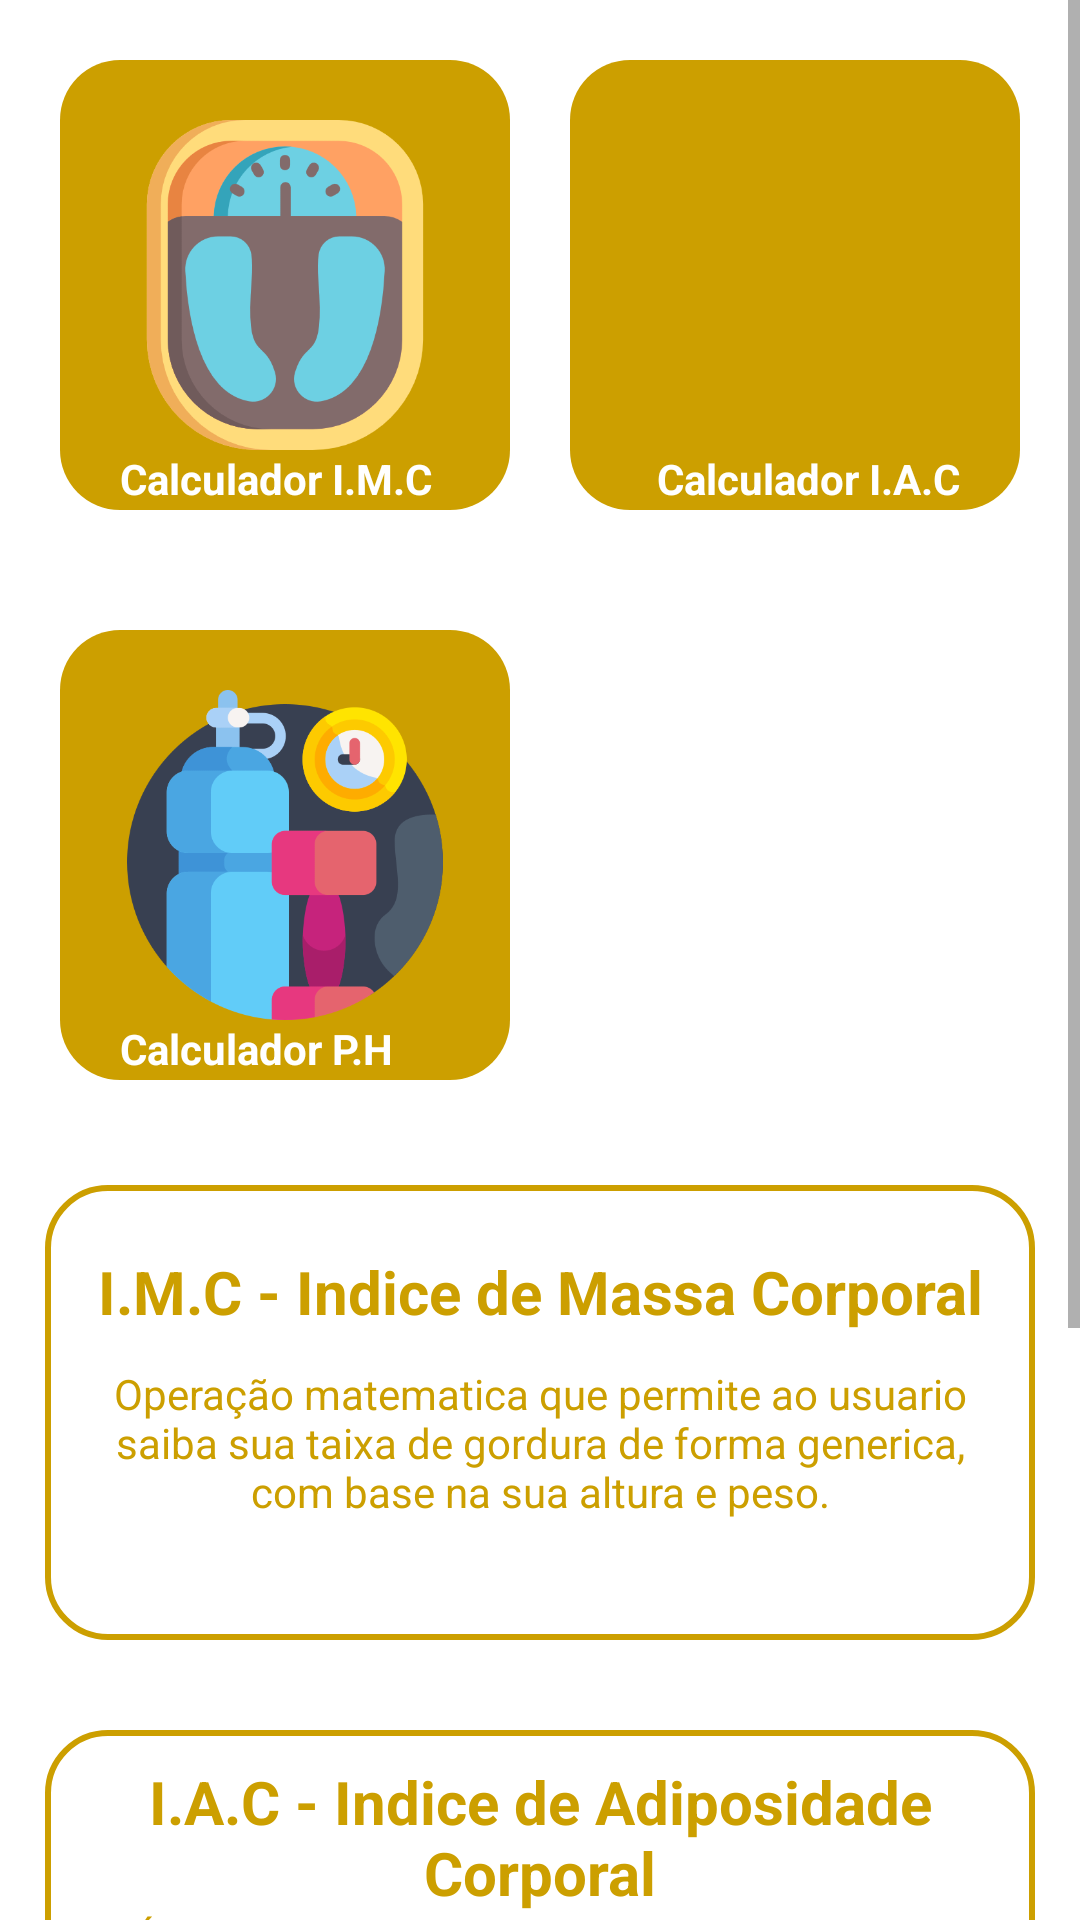

Layout XML and referenced resources for this Android screen:
<!-- AndroidManifest.xml: application theme Theme.VitalApp -->
<!-- res/layout/fragment_second.xml -->
<?xml version="1.0" encoding="utf-8"?>
<androidx.constraintlayout.widget.ConstraintLayout xmlns:android="http://schemas.android.com/apk/res/android"
    xmlns:app="http://schemas.android.com/apk/res-auto"
    xmlns:tools="http://schemas.android.com/tools"
    android:layout_width="match_parent"
    android:layout_height="match_parent"
    tools:context=".SecondFragment">

    <ScrollView
        android:layout_width="match_parent"
        android:layout_height="match_parent">

        <LinearLayout
            android:layout_width="match_parent"
            android:layout_height="match_parent"
            android:orientation="vertical">

            <LinearLayout
                android:layout_width="match_parent"
                android:layout_height="match_parent"
                android:orientation="horizontal"
                android:padding="20dp"
                >

                <FrameLayout
                    android:id="@+id/CalcIMC"
                    android:layout_width="150dp"
                    android:layout_height="150dp">

                    <ImageButton
                        android:id="@+id/imcButton"
                        android:layout_width="150dp"
                        android:layout_height="150dp"
                        android:background="@drawable/rounded_corner_20dp"
                        android:padding="20dp"
                        android:scaleType="centerCrop"
                        android:src="@drawable/imc" />

                    <TextView
                        android:id="@+id/imcText"
                        android:layout_width="wrap_content"
                        android:layout_height="wrap_content"
                        android:layout_marginLeft="20dp"
                        android:layout_marginTop="130dp"
                        android:text="Calculador I.M.C"
                        android:textColor="#FFFFFF"
                        android:textStyle="bold"
                        tools:ignore="MissingConstraints" />
                </FrameLayout>

                <FrameLayout
                    android:id="@+id/CalcIAC"
                    android:layout_width="0dp"
                    android:layout_height="match_parent"
                    android:layout_weight="1">

                    <ImageButton
                        android:id="@+id/iacButton"
                        android:layout_width="150dp"
                        android:layout_height="150dp"
                        android:background="@drawable/rounded_corner_20dp"
                        android:padding="20dp"
                        android:scaleType="centerCrop"
                        android:src="@drawable/iac"
                        android:layout_gravity="end"/>

                    <TextView
                        android:id="@+id/iacText"
                        android:layout_width="wrap_content"
                        android:layout_height="wrap_content"
                        android:layout_marginTop="130dp"
                        android:layout_gravity="end"
                        android:layout_marginRight="20dp"
                        android:text="Calculador I.A.C"
                        android:textColor="#FFFFFF"
                        android:textStyle="bold"
                        tools:ignore="MissingConstraints" />
                </FrameLayout>

            </LinearLayout>

            <LinearLayout
                android:layout_width="match_parent"
                android:layout_height="match_parent"
                android:orientation="horizontal"
                android:padding="20dp">

                <FrameLayout
                    android:id="@+id/CalcPH"
                    android:layout_width="150dp"
                    android:layout_height="150dp">

                    <ImageButton
                        android:id="@+id/phButton"
                        android:layout_width="150dp"
                        android:layout_height="150dp"
                        android:background="@drawable/rounded_corner_20dp"
                        android:padding="20dp"
                        android:scaleType="centerCrop"
                        android:src="@drawable/ph" />

                    <TextView
                        android:id="@+id/phText"
                        android:layout_width="wrap_content"
                        android:layout_height="wrap_content"
                        android:layout_marginLeft="20dp"
                        android:layout_marginTop="130dp"
                        android:text="Calculador P.H"
                        android:textColor="#FFFFFF"
                        android:textStyle="bold"
                        tools:ignore="MissingConstraints" />
                </FrameLayout>
            </LinearLayout>

            <FrameLayout
                android:id="@+id/InfIMC"
                android:layout_width="match_parent"
                android:layout_height="match_parent">

                <TextView
                    android:id="@+id/imcTitulo"
                    android:layout_width="match_parent"
                    android:layout_height="78dp"
                    android:layout_gravity="center"
                    android:layout_marginBottom="40dp"
                    android:gravity="center"
                    android:text="I.M.C - Indice de Massa Corporal"
                    android:textColor="#CC9F00"
                    android:textSize="20sp"
                    android:textStyle="bold" />

                <TextView
                    android:id="@+id/imcInformation"
                    android:layout_width="match_parent"
                    android:layout_height="wrap_content"
                    android:layout_margin="15dp"
                    android:background="@drawable/lined_rounded_corner"
                    android:paddingHorizontal="20dp"
                    android:paddingTop="60dp"
                    android:paddingBottom="40dp"
                    android:text="@string/imcInformation"
                    android:textAlignment="center"
                    android:textColor="#CC9F00" />

            </FrameLayout>

            <FrameLayout
                android:id="@+id/InfIAC"
                android:layout_width="match_parent"
                android:layout_height="match_parent">

                <TextView
                    android:id="@+id/iacTitulo"
                    android:layout_width="wrap_content"
                    android:layout_height="wrap_content"
                    android:layout_gravity="center"
                    android:layout_marginBottom="40dp"
                    android:paddingHorizontal="40dp"
                    android:gravity="center"
                    android:text="I.A.C - Indice de Adiposidade Corporal"
                    android:textColor="#CC9F00"
                    android:textSize="20sp"
                    android:textStyle="bold" />

                <TextView
                    android:id="@+id/iacInformation"
                    android:layout_width="match_parent"
                    android:layout_height="wrap_content"
                    android:layout_margin="15dp"
                    android:background="@drawable/lined_rounded_corner"
                    android:paddingHorizontal="20dp"
                    android:paddingTop="60dp"
                    android:paddingBottom="40dp"
                    android:text="@string/iacInformation"
                    android:textAlignment="center"
                    android:textColor="#CC9F00" />
            </FrameLayout>

            <FrameLayout
                android:id="@+id/InfPH"
                android:layout_width="match_parent"
                android:layout_height="match_parent">

                <TextView
                    android:id="@+id/phTitulo"
                    android:layout_width="match_parent"
                    android:layout_height="78dp"
                    android:layout_gravity="center"
                    android:layout_marginBottom="40dp"
                    android:gravity="center"
                    android:text="P.H - Pesagem Hidrostática"
                    android:textColor="#CC9F00"
                    android:textSize="20sp"
                    android:textStyle="bold" />

                <TextView
                    android:id="@+id/phInformation"
                    android:layout_width="match_parent"
                    android:layout_height="wrap_content"
                    android:layout_margin="15dp"
                    android:background="@drawable/lined_rounded_corner"
                    android:paddingHorizontal="20dp"
                    android:paddingTop="60dp"
                    android:paddingBottom="40dp"
                    android:text="@string/phInformation"
                    android:textAlignment="center"
                    android:textColor="#CC9F00" />
            </FrameLayout>
        </LinearLayout>
    </ScrollView>
</androidx.constraintlayout.widget.ConstraintLayout>
<!-- resources referenced by this layout -->
<resources>
  <!-- drawable imc: png bitmap (drawable, 25401 bytes) -->
  <!-- drawable lined_rounded_corner (drawable) -->
  <?xml version="1.0" encoding="utf-8"?>
  <shape xmlns:android="http://schemas.android.com/apk/res/android">
      <corners  android:radius="20dp"/>
      <stroke android:color="#CC9F00" android:width="2dp"/>
  </shape>
  <!-- drawable ph: png bitmap (drawable, 33365 bytes) -->
  <!-- drawable rounded_corner_20dp (drawable) -->
  <?xml version="1.0" encoding="utf-8"?>
  <shape xmlns:android="http://schemas.android.com/apk/res/android">
      <corners  android:radius="20dp"/>
      <solid android:color="#CC9F00"></solid>
  </shape>
  <string name="iacInformation">É um método utilizado para medir a gordura corporal do usuário, utilizando metidas antropométricas.</string>
  <string name="imcInformation">Operação matematica que permite ao usuario saiba sua taixa de gordura de forma generica, com base na sua altura e peso.</string>
  <string name="phInformation">É um método de pesagem, que serve para determinar grandezas como volume e densidade.</string>
  <style name="Theme.VitalApp" parent="Theme.MaterialComponents.DayNight.DarkActionBar">
          
          <item name="colorPrimary">@color/purple_500</item>
          <item name="colorPrimaryVariant">@color/purple_700</item>
          <item name="colorOnPrimary">@color/white</item>
          
          <item name="colorSecondary">@color/teal_200</item>
          <item name="colorSecondaryVariant">@color/teal_700</item>
          <item name="colorOnSecondary">@color/black</item>
          
          <item name="android:statusBarColor" tools:targetApi="l">?attr/colorPrimaryVariant</item>
          
      </style>
  <!-- not gathered from this repository: default colours our renderer supplied (Android Studio template values) -->
  <color name="purple_500">#FF6200EE</color>
  <color name="purple_700">#FF3700B3</color>
  <color name="teal_200">#FF03DAC5</color>
  <color name="teal_700">#FF018786</color>
  <color name="black">#FF000000</color>
  <color name="white">#FFFFFFFF</color>
</resources>
